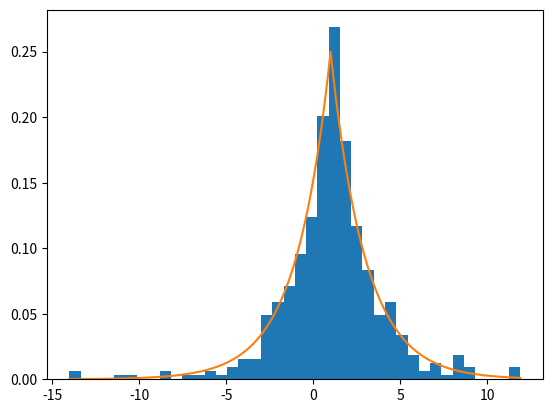

Source code (Python):
# -*- coding: utf-8 -*-

import numpy as np
import matplotlib.pyplot as plt


# exercise 1


def inverse_laplace(x: float, mean: float, b: float):
    if x >= 0.5:
        return mean - b * np.log(2 - 2 * x)
    else:
        return b * np.log(2 * x) + mean


def laplace_density(x: float, mean: float, b: float):
    return 1 / (2 * b) * np.exp(-np.abs(x - mean) / b)


def sample_from_laplace(mean: float = 1.0, b: float = 2.0, n: int = 500):
    uniform_samples = np.random.uniform(0, 1, size=n)
    return np.array([inverse_laplace(xi, mean, b) for xi in uniform_samples])


if __name__ == "__main__":
    # sample
    sampled_density = sample_from_laplace(1.0, 2.0, n=500)
    evaluate_at = np.arange(min(sampled_density), max(sampled_density), 0.01)
    true_density = [laplace_density(xi, 1.0, 2.0) for xi in evaluate_at]

    # plot
    plt.hist(sampled_density, bins=40, density=True)
    plt.plot(evaluate_at, true_density)
    plt.show()
